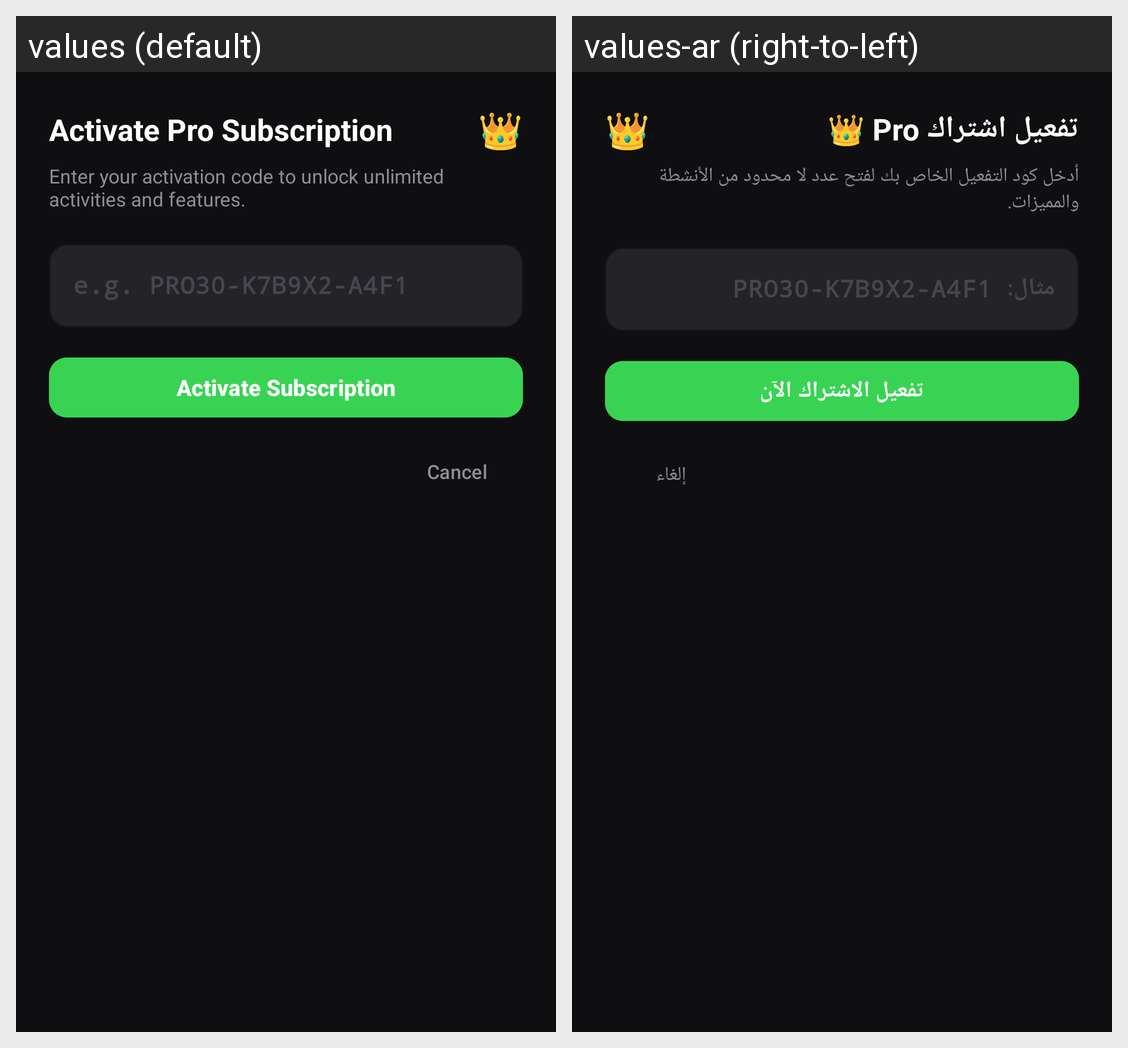

The Android screen above is rendered under two locales of the same app. Produce the string resources it draws, with the default and per-locale values.
Android screen res/layout/dialog_activate_code.xml rendered under 2 locales, left to right: values (default), values-ar (right-to-left). Device: Nexus 5 (rendered at 1080×1920; each locale shown at half size, 540×960, under a caption strip naming it); theme Theme.LifeFlow.
Strings drawn on this screen, with the default value and each locale's value (text and hints the layout hard-codes, and strings that could not be matched under every locale, appear in the picture but are not listed):

activate_code_dialog_title
  values: Activate Pro Subscription
  values-ar: تفعيل اشتراك Pro 👑

activate_code_dialog_subtitle
  values: Enter your activation code to unlock unlimited activities and features.
  values-ar: أدخل كود التفعيل الخاص بك لفتح عدد لا محدود من الأنشطة والمميزات.

activation_code_hint
  values: e.g. PRO30-K7B9X2-A4F1
  values-ar: مثال: PRO30-K7B9X2-A4F1

btn_activate_now
  values: Activate Subscription
  values-ar: تفعيل الاشتراك الآن

cancel_button
  values: Cancel
  values-ar: إلغاء
